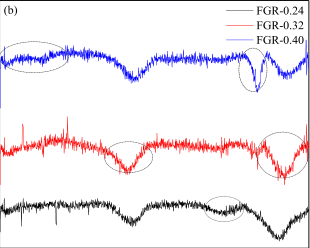

Values plotted in this chart, from the file beside it:
x, y, pixel_x, pixel_y, gap_before
-0.3306, 0.1461, 665.9, 1092, 0
-0.3306, 0.1278, 665.9, 1096, 0
-0.3306, 0.123, 665.9, 1097, 0
-0.3306, 0.1189, 665.9, 1099, 0
-0.3306, 0.1183, 665.9, 1099, 0
-0.3306, 0.1178, 665.9, 1099, 0
-0.3306, 0.1173, 665.9, 1099, 0
-0.3306, 0.1162, 665.9, 1099, 0
-0.3306, 0.1157, 665.9, 1099, 0
-0.3306, 0.1147, 665.9, 1100, 0
-0.3306, 0.112, 665.9, 1100, 0
-0.3306, 0.111, 665.9, 1100, 0
-0.3306, 0.1099, 665.9, 1101, 0
-0.3306, 0.1078, 665.9, 1101, 0
-0.3306, 0.1073, 665.9, 1101, 0
-0.3306, 0.1042, 665.9, 1102, 0
-0.3306, 0.1005, 665.9, 1103, 0
-0.3306, 0.09578, 665.9, 1104, 0
-0.3306, 0.09314, 665.9, 1105, 0
-0.3306, 0.09262, 665.9, 1105, 0
-0.3306, 0.0858, 665.9, 1107, 0
-0.3306, 0.08528, 665.9, 1107, 0
-0.3306, 0.08266, 665.9, 1108, 0
-0.3306, 0.07847, 665.9, 1109, 0
-0.3306, 0.07479, 665.9, 1109, 0
-0.3306, 0.07269, 665.9, 1110, 0
-0.3306, 0.0706, 665.9, 1110, 0
-0.3306, 0.06955, 665.9, 1111, 0
-0.3306, 0.0685, 665.9, 1111, 0
-0.3306, 0.06693, 665.9, 1111, 0
-0.3306, 0.06536, 665.9, 1112, 0
-0.3306, 0.06483, 665.9, 1112, 0
-0.3306, 0.06221, 665.9, 1113, 0
0.09435, 0.1367, 666, 1094, 0
0.09435, 0.1356, 666, 1094, 0
0.09435, 0.1346, 666, 1095, 0
0.09435, 0.1325, 666, 1095, 0
0.09435, 0.1309, 666, 1096, 0
0.09435, 0.1299, 666, 1096, 0
0.09435, 0.1283, 666, 1096, 0
0.09435, 0.1257, 666, 1097, 0
0.09435, 0.122, 666, 1098, 0
0.09435, 0.1183, 666, 1099, 0
0.09435, 0.1178, 666, 1099, 0
0.09435, 0.1173, 666, 1099, 0
0.09435, 0.1168, 666, 1099, 0
0.09435, 0.1162, 666, 1099, 0
0.5263, 0.1671, 666.2, 1087, 0
0.5263, 0.1645, 666.2, 1087, 0
0.5263, 0.1587, 666.2, 1089, 0
0.5263, 0.1524, 666.2, 1090, 0
0.5263, 0.1466, 666.2, 1092, 0
0.5263, 0.1435, 666.2, 1092, 0
0.5263, 0.1424, 666.2, 1093, 0
0.5263, 0.1419, 666.2, 1093, 0
0.5263, 0.1409, 666.2, 1093, 0
0.5263, 0.1388, 666.2, 1094, 0
0.5263, 0.1372, 666.2, 1094, 0
0.5263, 0.1351, 666.2, 1094, 0
0.5263, 0.133, 666.2, 1095, 0
... 5,764 more rows
